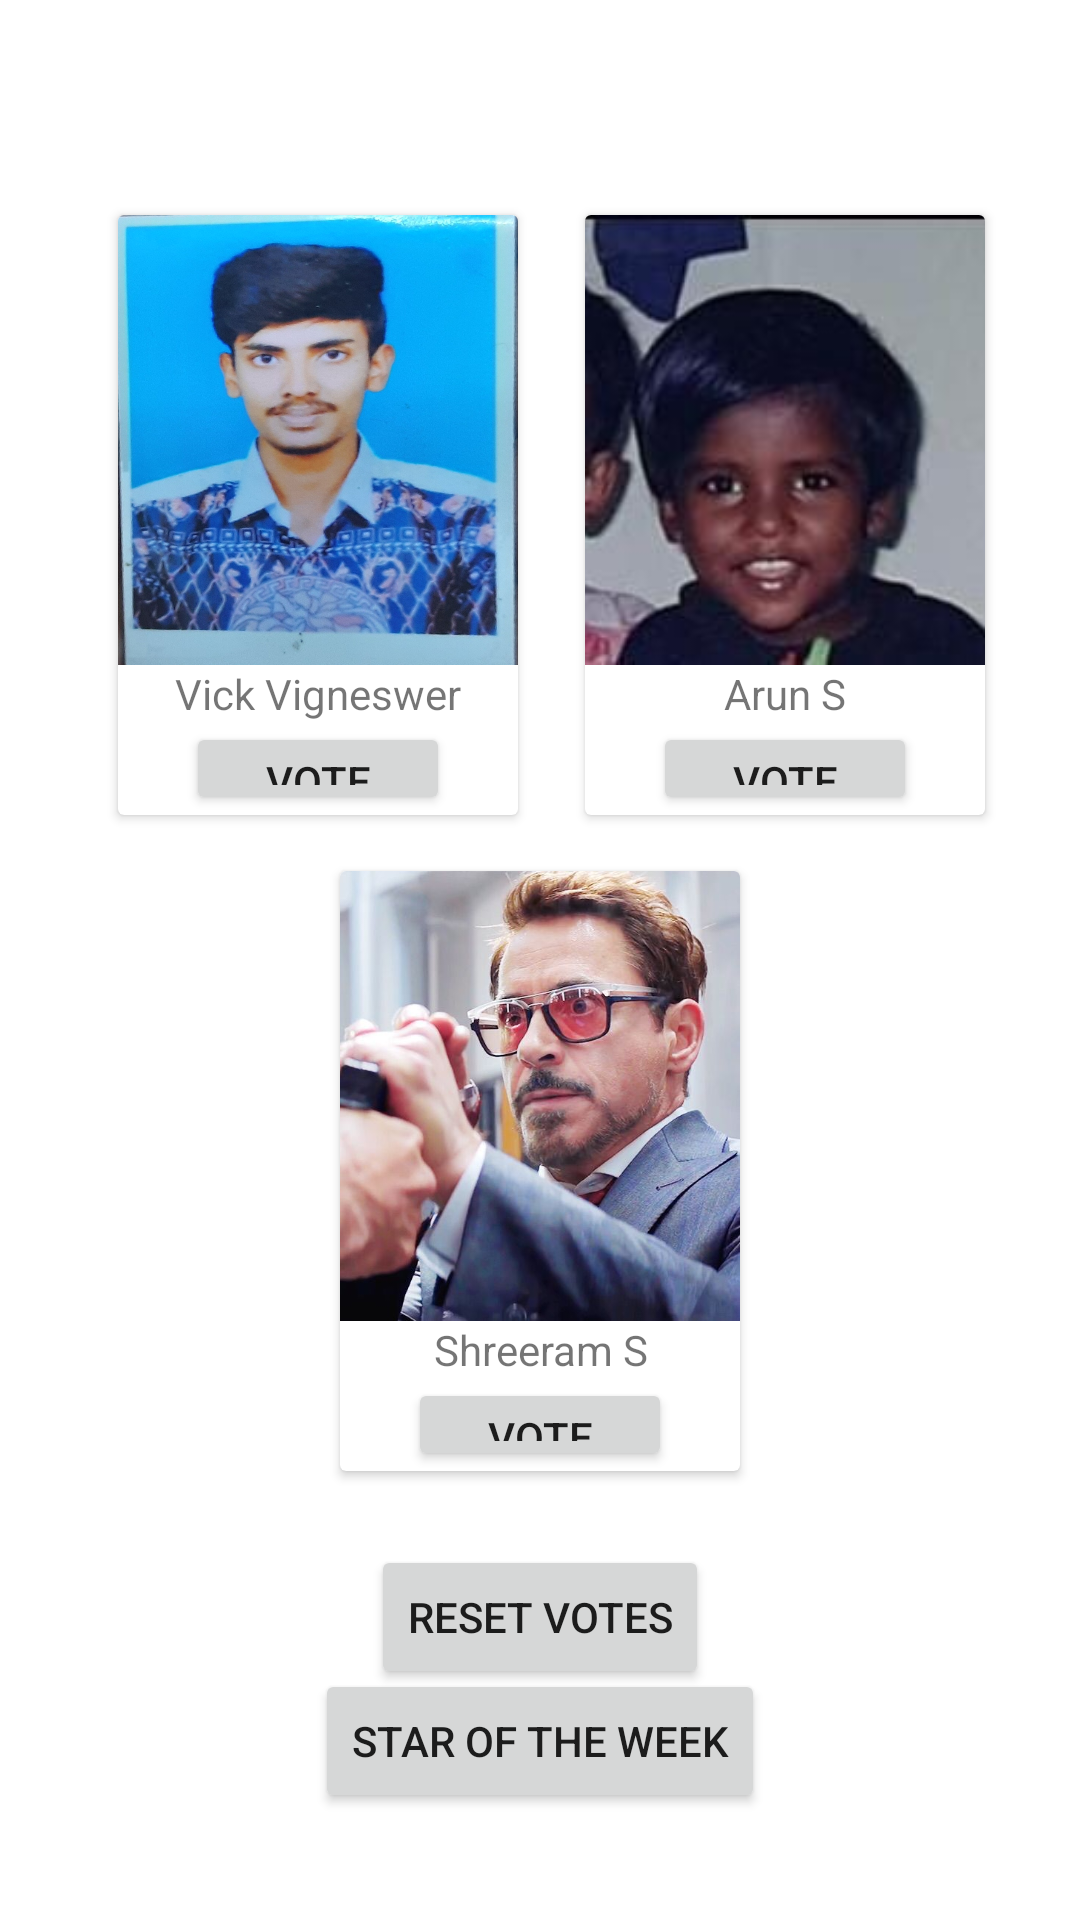

Layout XML and referenced resources for this Android screen:
<!-- AndroidManifest.xml: application theme Theme.TeamZodiac -->
<!-- res/layout/activity_team_page.xml -->
<?xml version="1.0" encoding="utf-8"?>
<androidx.constraintlayout.widget.ConstraintLayout xmlns:android="http://schemas.android.com/apk/res/android"
    xmlns:app="http://schemas.android.com/apk/res-auto"
    xmlns:tools="http://schemas.android.com/tools"
    android:layout_width="match_parent"
    android:layout_height="match_parent">
    <androidx.cardview.widget.CardView
        android:layout_width="400px"
        android:layout_height="600px"
        app:layout_constraintBottom_toBottomOf="parent"
        app:layout_constraintEnd_toEndOf="parent"
        app:layout_constraintHorizontal_bias="0.173"
        app:layout_constraintStart_toStartOf="parent"
        app:layout_constraintTop_toTopOf="parent"
        app:layout_constraintVertical_bias="0.163" >
        <LinearLayout
            android:layout_width="match_parent"
            android:layout_height="match_parent"
            android:orientation="vertical"
            >
            <ImageButton
                android:layout_width="match_parent"
                android:layout_height="450px"
                android:src="@drawable/v"
                android:id="@+id/ib1"
                android:scaleType="fitXY"
                android:background="@android:color/transparent"
                />
            <TextView
                android:layout_width="match_parent"
                android:layout_height="wrap_content"
                android:text="Vick Vigneswer"
                android:textAlignment="center"
                />
            <Button
                android:id="@+id/vv"
                android:layout_width="wrap_content"
                android:layout_height="wrap_content"
                android:text="Vote"
                android:layout_gravity="center"/>
        </LinearLayout>
    </androidx.cardview.widget.CardView>
    <androidx.cardview.widget.CardView
        android:layout_width="400px"
        android:layout_height="600px"
        app:layout_constraintBottom_toBottomOf="parent"
        app:layout_constraintEnd_toEndOf="parent"
        app:layout_constraintHorizontal_bias="0.86"
        app:layout_constraintStart_toStartOf="parent"
        app:layout_constraintTop_toTopOf="parent"
        app:layout_constraintVertical_bias="0.163">
        <LinearLayout
            android:layout_width="match_parent"
            android:layout_height="match_parent"
            android:orientation="vertical">
            <ImageButton
                android:layout_width="match_parent"
                android:layout_height="450px"
                android:src="@drawable/a"
                android:id="@+id/ib2"
                android:scaleType="fitXY"
                android:background="@android:color/transparent"
                />
            <TextView
                android:layout_width="match_parent"
                android:layout_height="wrap_content"
                android:text="Arun S"
                android:textAlignment="center" />
            <Button
                android:id="@+id/va"
                android:layout_width="wrap_content"
                android:layout_height="wrap_content"
                android:text="Vote"
                android:layout_gravity="center"
                />
        </LinearLayout>
    </androidx.cardview.widget.CardView>
    <androidx.cardview.widget.CardView
        android:id="@+id/cardView"
        android:layout_width="400px"
        android:layout_height="600px"
        app:layout_constraintBottom_toBottomOf="parent"
        app:layout_constraintEnd_toEndOf="parent"
        app:layout_constraintStart_toStartOf="parent"
        app:layout_constraintTop_toTopOf="parent"
        app:layout_constraintVertical_bias="0.65999997">
        <LinearLayout
            android:layout_width="match_parent"
            android:layout_height="match_parent"
            android:orientation="vertical">
            <ImageButton
                android:id="@+id/ib3"
                android:layout_width="match_parent"
                android:layout_height="450px"
                android:background="@android:color/transparent"
                android:scaleType="fitXY"
                android:src="@drawable/s" />
            <TextView
                android:layout_width="match_parent"
                android:layout_height="wrap_content"
                android:text="Shreeram S"
                android:textAlignment="center" />
            <Button
                android:id="@+id/vs"
                android:layout_width="wrap_content"
                android:layout_height="wrap_content"
                android:layout_gravity="center"
                android:text="Vote" />
        </LinearLayout>
    </androidx.cardview.widget.CardView>
    <Button
        android:id="@+id/resetButton"
        android:layout_width="wrap_content"
        android:layout_height="wrap_content"
        android:text="Reset Votes"
        app:layout_constraintBottom_toBottomOf="parent"
        app:layout_constraintEnd_toEndOf="parent"
        app:layout_constraintStart_toStartOf="parent"
        app:layout_constraintTop_toTopOf="parent"
        app:layout_constraintVertical_bias="0.87" />
    <Button
        android:id="@+id/starOfWeek"
        android:layout_width="wrap_content"
        android:layout_height="wrap_content"
        android:text="Star Of the Week"
        app:layout_constraintBottom_toBottomOf="parent"
        app:layout_constraintEnd_toEndOf="parent"
        app:layout_constraintStart_toStartOf="parent"
        app:layout_constraintTop_toTopOf="parent"
        app:layout_constraintVertical_bias="0.94" />
</androidx.constraintlayout.widget.ConstraintLayout>
<!-- resources referenced by this layout -->
<resources>
  <!-- drawable a: jpeg bitmap (drawable, 5557 bytes) -->
  <!-- drawable s: jpg bitmap (drawable, 50115 bytes) -->
  <!-- drawable v: jpg bitmap (drawable, 301002 bytes) -->
  <style name="Theme.TeamZodiac" parent="Theme.MaterialComponents.DayNight.DarkActionBar">
          
          <item name="colorPrimary">@color/purple_500</item>
          <item name="colorPrimaryVariant">@color/purple_700</item>
          <item name="colorOnPrimary">@color/white</item>
          
          <item name="colorSecondary">@color/teal_200</item>
          <item name="colorSecondaryVariant">@color/teal_700</item>
          <item name="colorOnSecondary">@color/black</item>
          
          <item name="android:statusBarColor">?attr/colorPrimaryVariant</item>
          
      </style>
  <!-- not gathered from this repository: default colours our renderer supplied (Android Studio template values) -->
  <color name="purple_500">#FF6200EE</color>
  <color name="purple_700">#FF3700B3</color>
  <color name="teal_200">#FF03DAC5</color>
  <color name="teal_700">#FF018786</color>
  <color name="black">#FF000000</color>
  <color name="white">#FFFFFFFF</color>
</resources>
